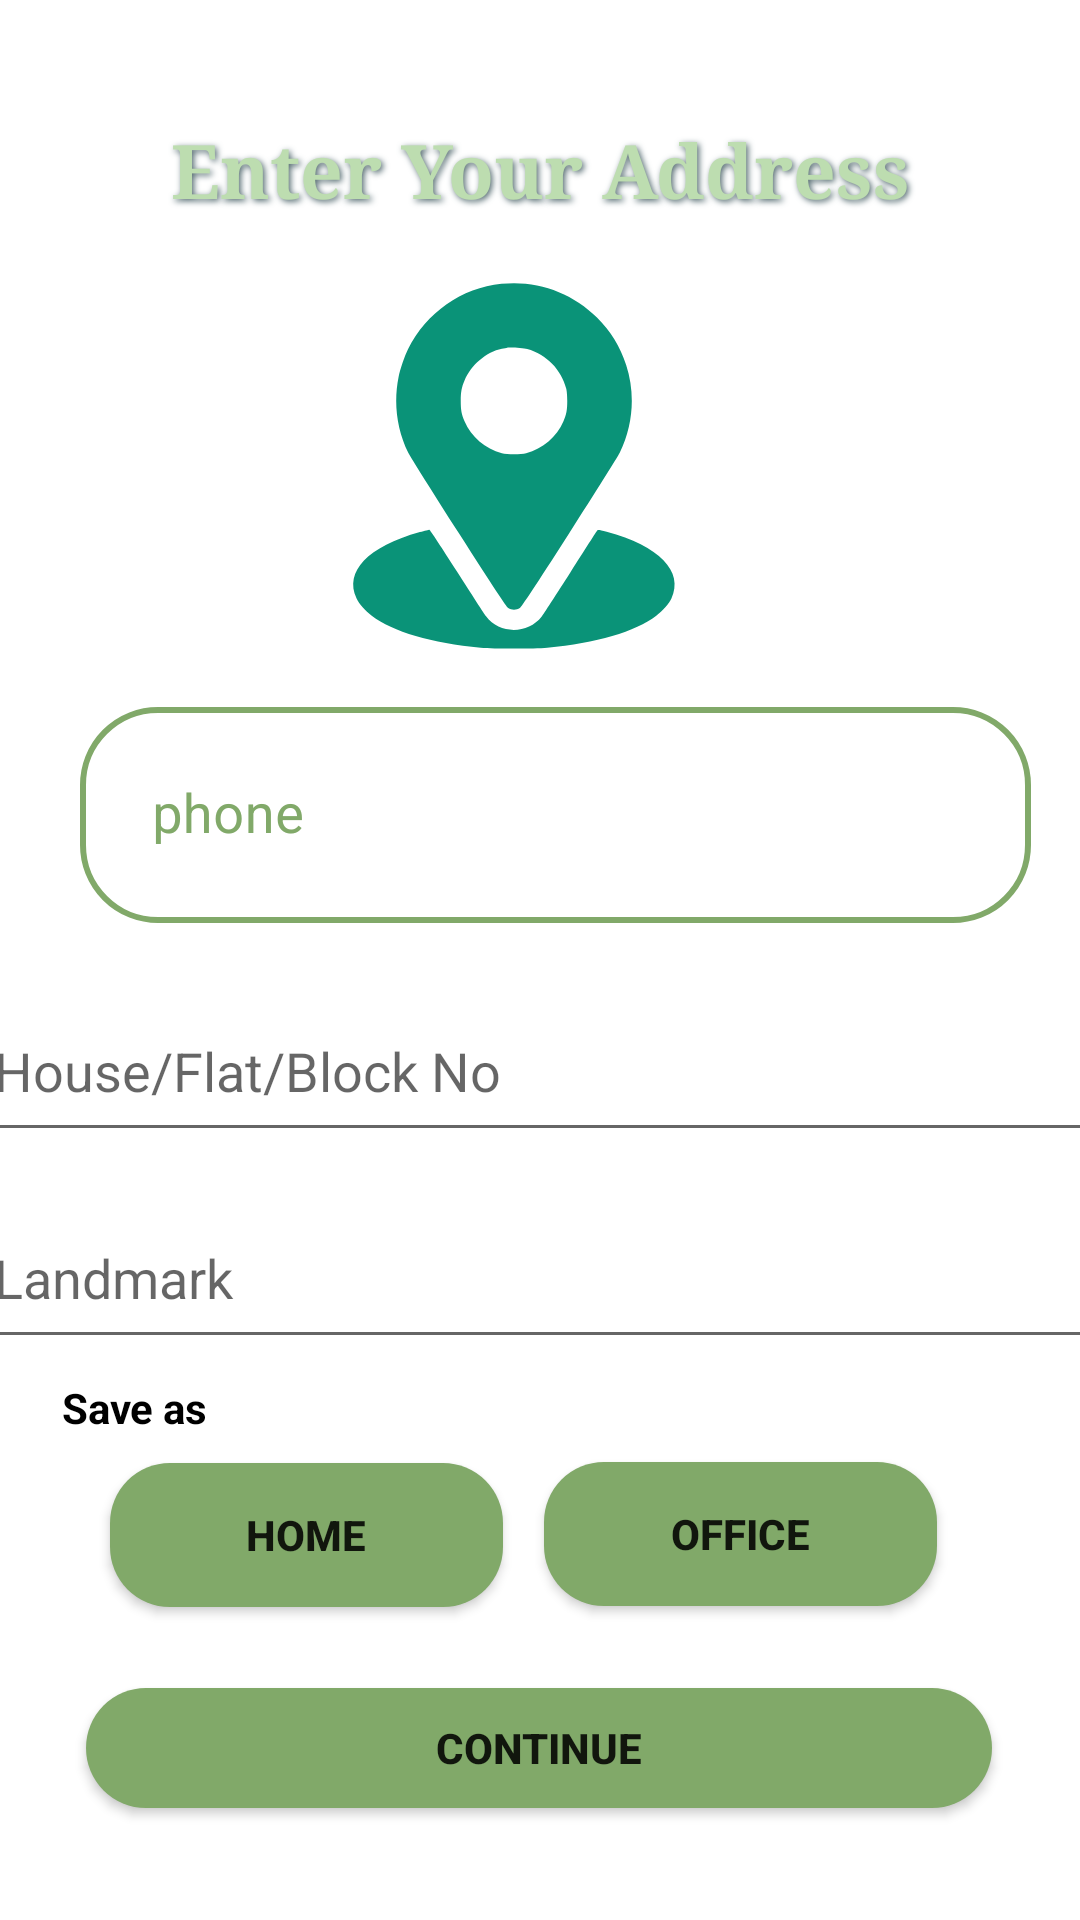

Write the Android layout XML for this screen, with the resource values it uses.
<!-- AndroidManifest.xml: application theme Theme.Cleanenv -->
<!-- res/layout/activity_new_address.xml -->
<?xml version="1.0" encoding="utf-8"?>
<androidx.constraintlayout.widget.ConstraintLayout xmlns:android="http://schemas.android.com/apk/res/android"
    xmlns:app="http://schemas.android.com/apk/res-auto"
    xmlns:tools="http://schemas.android.com/tools"
    android:layout_width="match_parent"
    android:layout_height="match_parent"
    tools:context=".ui.home.newAddress">
    <TextView
        android:layout_width="match_parent"
        android:layout_height="40dp"
        android:fontFamily="serif"
        android:shadowColor="#51686E"
        android:shadowDx="2"
        android:shadowDy="2"
        android:shadowRadius="5"
        android:text="Enter Your Address"
        android:textAlignment="center"
        android:textColor="#bdddb0"
        android:textSize="25sp"
        android:textStyle="bold"
        app:layout_constraintBottom_toBottomOf="parent"
        app:layout_constraintEnd_toEndOf="parent"
        app:layout_constraintHorizontal_bias="0.0"
        app:layout_constraintStart_toStartOf="parent"
        app:layout_constraintTop_toTopOf="parent"
        app:layout_constraintVertical_bias="0.066" />

    <ImageView
        android:layout_width="144dp"
        android:layout_height="122dp"
        android:src="@drawable/location"
        app:layout_constraintBottom_toBottomOf="parent"
        app:layout_constraintEnd_toEndOf="parent"
        app:layout_constraintHorizontal_bias="0.46"
        app:layout_constraintStart_toStartOf="parent"
        app:layout_constraintTop_toTopOf="parent"
        app:layout_constraintVertical_bias="0.182" />
    <com.google.android.material.textfield.TextInputLayout
        android:id="@+id/regPhoneHelper"
        android:layout_width="317dp"
        android:layout_height="72dp"
        android:background="@drawable/btn_top_others"
        android:textColorHint="@color/colorPrimary"
        app:boxBackgroundColor="@color/white"
        app:boxCornerRadiusBottomEnd="20dp"
        app:boxCornerRadiusBottomStart="20dp"
        app:boxCornerRadiusTopEnd="20dp"
        app:boxCornerRadiusTopStart="20dp"
        app:boxStrokeWidth="0dp"
        app:boxStrokeWidthFocused="0dp"
        app:endIconMode="clear_text"
        app:endIconTint="@color/colorPrimary"
        app:hintTextColor="@color/colorPrimary"
        app:layout_constraintBottom_toBottomOf="parent"
        app:layout_constraintEnd_toEndOf="parent"
        app:layout_constraintHorizontal_bias="0.618"
        app:layout_constraintStart_toStartOf="parent"
        app:layout_constraintTop_toTopOf="parent"
        app:layout_constraintVertical_bias="0.415">

        <com.google.android.material.textfield.TextInputEditText
            android:id="@+id/regPhone"
            android:layout_width="match_parent"
            android:layout_height="wrap_content"
            android:layout_margin="8dp"
            android:hint="phone"
            android:textColor="@color/black"
            android:textColorHint="@color/white"
            android:textSize="18sp" />
    </com.google.android.material.textfield.TextInputLayout>

    <EditText
        android:id="@+id/edttexthouseno"
        android:layout_width="371dp"
        android:layout_height="57dp"
        android:hint="House/Flat/Block No"
        app:layout_constraintBottom_toBottomOf="parent"
        app:layout_constraintEnd_toEndOf="parent"
        app:layout_constraintHorizontal_bias="0.6"
        app:layout_constraintStart_toStartOf="parent"
        app:layout_constraintTop_toTopOf="parent"
        app:layout_constraintVertical_bias="0.561" />

    <EditText
        android:id="@+id/edttextlandmark"
        android:layout_width="371dp"
        android:layout_height="57dp"
        android:hint="Landmark"
        app:layout_constraintBottom_toBottomOf="parent"
        app:layout_constraintEnd_toEndOf="parent"
        app:layout_constraintHorizontal_bias="0.6"
        app:layout_constraintStart_toStartOf="parent"
        app:layout_constraintTop_toTopOf="parent"
        app:layout_constraintVertical_bias="0.679" />

    <TextView
        android:layout_width="wrap_content"
        android:layout_height="wrap_content"
        android:text="Save as"
        android:textColor="@color/black"
        android:textStyle="bold"
        app:layout_constraintBottom_toBottomOf="parent"
        app:layout_constraintEnd_toEndOf="parent"
        app:layout_constraintHorizontal_bias="0.066"
        app:layout_constraintStart_toStartOf="parent"
        app:layout_constraintTop_toTopOf="parent"
        app:layout_constraintVertical_bias="0.74" />

    <Button
        android:id="@+id/btnhome"

        android:layout_width="131dp"
        android:layout_height="48dp"
        android:background="@drawable/botton_sheet_background"
        android:shadowRadius="63"
        android:text="Home"
        android:textStyle="bold"
        app:layout_constraintBottom_toBottomOf="parent"
        app:layout_constraintEnd_toEndOf="parent"
        app:layout_constraintHorizontal_bias="0.16"
        app:layout_constraintStart_toStartOf="parent"
        app:layout_constraintTop_toTopOf="parent"
        app:layout_constraintVertical_bias="0.824" />

    <Button
        android:id="@+id/btnoffice"
        android:layout_width="131dp"
        android:layout_height="48dp"
        android:background="@drawable/botton_sheet_background"
        android:shadowRadius="63"
        android:text="Office"
        android:textStyle="bold"
        app:layout_constraintBottom_toBottomOf="parent"
        app:layout_constraintEnd_toEndOf="parent"
        app:layout_constraintHorizontal_bias="0.792"
        app:layout_constraintStart_toStartOf="parent"
        app:layout_constraintTop_toTopOf="parent"
        app:layout_constraintVertical_bias="0.823" />

    <Button

        android:layout_width="302dp"
        android:layout_height="40dp"
        android:background="@drawable/botton_sheet_background"
        android:shadowRadius="63"
        android:text="Continue"
        android:textStyle="bold"
        app:layout_constraintBottom_toBottomOf="parent"
        app:layout_constraintEnd_toEndOf="parent"
        app:layout_constraintHorizontal_bias="0.495"
        app:layout_constraintStart_toStartOf="parent"
        app:layout_constraintTop_toTopOf="parent"
        app:layout_constraintVertical_bias="0.938" />



</androidx.constraintlayout.widget.ConstraintLayout>
<!-- resources referenced by this layout -->
<resources>
  <color name="black">#FF000000</color>
  <color name="colorPrimary">#81a969</color>
  <color name="white">#FFFFFFFF</color>
  <!-- drawable botton_sheet_background (drawable) -->
  <?xml version="1.0" encoding="utf-8"?>
  <shape xmlns:android="http://schemas.android.com/apk/res/android"
      android:shape="rectangle">
  
      <solid android:color="@color/colorPrimary"/>
      <corners
          android:topLeftRadius="20dp"
          android:topRightRadius="20dp"
          android:bottomLeftRadius="20dp"
          android:bottomRightRadius="20dp"/>
  
  </shape>
  <!-- drawable btn_top_others (drawable) -->
  <?xml version="1.0" encoding="utf-8"?>
  <shape xmlns:android="http://schemas.android.com/apk/res/android" android:shape="rectangle">
      <stroke android:color="@color/colorPrimary" android:width="2dp" />
      <corners android:radius="25dp" />
  </shape>
  <!-- drawable location (drawable) -->
  <vector xmlns:android="http://schemas.android.com/apk/res/android"
      android:width="512dp"
      android:height="512dp"
      android:viewportWidth="512"
      android:viewportHeight="512">
    <path
        android:pathData="M238.5,1.1c-55.9,5.8 -104.9,40.2 -130.8,91.5 -4.3,8.6 -11.1,28.3 -13.1,38.4 -7.4,36.4 -2.6,73.6 13.5,106.4 2.4,4.9 34.1,55.3 70.4,112 49,76.5 66.9,103.7 69.4,105.3 4.6,3.1 11.6,3.1 16.2,-0 2.4,-1.6 20.6,-29.1 69.1,-104.7 36.2,-56.4 68,-107 70.7,-112.5 18.8,-38.3 22.1,-82.7 9,-122.8 -8.4,-25.7 -21.5,-47.1 -40.5,-66.1 -35.5,-35.5 -84,-52.7 -133.9,-47.5zM274.5,92.3c26.9,7.5 47.8,28.8 54.6,55.7 0.8,3.1 1.4,10.5 1.4,17 0,12.3 -1.2,18.8 -5.3,28.5 -9.3,21.9 -29,38.7 -52.2,44.6 -7.1,1.8 -26.9,1.8 -34,-0 -23.2,-5.9 -42.9,-22.7 -52.2,-44.6 -4.1,-9.7 -5.3,-16.2 -5.3,-28.5 0,-12.3 1.2,-18.8 5.3,-28.5 9.3,-22 30.5,-40 52.2,-44.4 3,-0.6 6.4,-1.3 7.5,-1.5 3.7,-0.9 22.9,0.3 28,1.7z"
        android:fillColor="@color/colorSecendory"
        android:strokeColor="#00000000"/>
    <path
        android:pathData="M124.4,348.5c-72.8,20.3 -106.2,55.3 -88.6,92.8 3.2,7 12.4,17.4 21.2,24.2 29.1,22.3 84,38.4 152.5,44.7 18.3,1.7 74.7,1.7 93,-0 68.5,-6.3 123.4,-22.4 152.5,-44.7 8.8,-6.8 18,-17.2 21.2,-24.2 17.7,-37.8 -17.1,-73.6 -90.6,-93.3 -9.8,-2.6 -12.1,-2.9 -13.1,-1.8 -0.7,0.7 -17.5,26.9 -37.5,58.3 -20,31.4 -38.1,59.2 -40.2,62 -19.4,25.1 -59.2,25 -77.9,-0.2 -2,-2.6 -20.4,-31 -40.9,-63.1 -20.4,-32 -37.7,-58.2 -38.4,-58.1 -0.6,-0 -6.6,1.6 -13.2,3.4z"
        android:fillColor="@color/colorSecendory"
        android:strokeColor="#00000000"/>
  </vector>
  <style name="Theme.Cleanenv" parent="Theme.MaterialComponents.DayNight.DarkActionBar">
          
          <item name="colorPrimary">#81a969</item>
          <item name="colorPrimaryVariant">@color/colorPrimaryVariant</item>
          <item name="colorOnPrimary">@color/white</item>
          
          <item name="colorSecondary">@color/colorSecendory</item>
          <item name="colorSecondaryVariant">@color/teal_700</item>
          <item name="colorOnSecondary">@color/black</item>
          
          <item name="android:statusBarColor">?attr/colorPrimary</item>
          
      </style>
  <color name="colorSecendory">#0A9378</color>
  <color name="colorPrimaryVariant">#ebf4e8</color>
  <color name="teal_700">#FF018786</color>
</resources>
